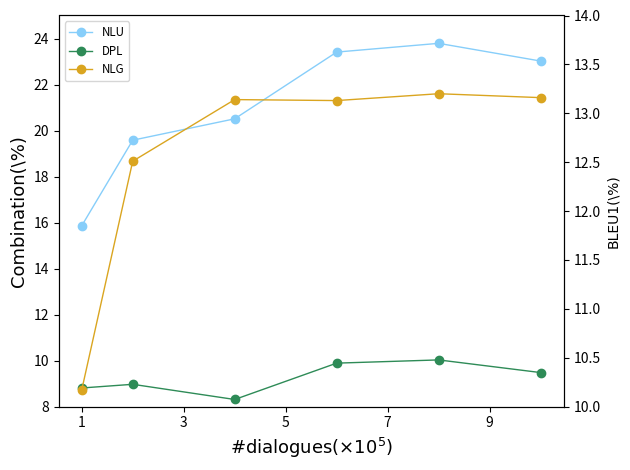

Write the Python code that produced this figure.
import matplotlib.pylab as plt
from pylab import *
def wk_plot():
    y1 = [10.17, 12.51, 13.14, 13.13, 13.20, 13.16]
    y2 = [15.86, 19.58, 20.51, 23.41, 23.79, 23.02]
    y3 = [8.81, 8.97, 8.31, 9.89, 10.03, 9.48]
    x = [0, 1, 3, 5, 7, 9]

    fig, ax1 = plt.subplots()  # Create a window using subplots()

    # mp.legend(loc=7)

    ax2 = ax1.twinx()  # Create a second axis
    lns1 = ax1.plot(x, y2, 'o-', c='lightskyblue', label='NLU', linewidth=1)
    lns3 = ax2.plot(x, y1, 'o-', c='goldenrod', label='NLG', linewidth=1)

    # mp.legend(loc=7)
    lns2 = ax1.plot(x, y3, 'o-', c='seagreen', label='DPL', linewidth=1)
    # mp.legend(loc=7,labelspacing=1)
    ax1.set_ylim((8, 25))
    ax2.set_ylim((10, 14))
    # ax1.set_xticks(x)  # Set scale
    ax1.set_xticklabels(['0', '1', '3', '5', '7', '9'])
    ax2.set_xticklabels(['0', '1', '3', '5', '7', '9'])
    # for tick in ax1.get_xticklabels():
    #     print(tick)
    #     tick.set_rotation(180)
    # for tick in ax2.get_xticklabels():
    #     print(tick)
    #     tick.set_rotation(180)
    # ax1.set_xlim(0,10)
    # ax1.set_xticks(rotation=90)
    # ax1.set_xlabel('#dialogues(x10^5)', horizontalalignment='right',fontdict={'family': 'Times New Roman', 'size': 13})
    ax1.set_xlabel(r'#dialogues($\times 10^5$)', fontdict={'family': 'Times New Roman', 'size': 13})
    ax2.set_ylabel(r'BLEU1(\%)', fontdict={'family': 'Times New Roman', 'size': 10})
    ax1.set_ylabel(r'Combination(\%)', fontdict={'family': 'Times New Roman', 'size': 13})
    # ax2.set_ylabel('y2', size=18)
    lns = lns1 + lns2 + lns3
    labs = [l.get_label() for l in lns]
    ax1.legend(lns, labs, loc=0, fontsize='small')
    # ax1.legend(lns, labs, bbox_to_anchor=(0.91,0.08),loc=4, ncol=3,fontsize='small',bbox_transform=fig.transFigure)
    # plt.xticks(rotation=90)
    plt.tight_layout()
    # plt.gcf().autofmt_xdate()  # Automatically adapt to scale line density, including x-axis and y-axis
    # plt.xticks(rotation=0)
    plt.show()

def NP():
    fig=plt.figure()

    labels = ['all','alias','trans','random','none']

    plt.subplot(131)
    number = [37.03, 37.02, 36.81, 36.31, 36.41]
    index = ['all', 'alias', 'trans', 'random', 'none']
    plt.bar(index, number,color=['lightsalmon','wheat','yellowgreen','seagreen','skyblue'])
    plt.ylabel('Combination(%)',fontdict={'family': 'Times New Roman', 'size': 10})
    #plt.xlabel('methods')
    plt.ylim((36, 37.1))
    plt.yticks(fontproperties='Times New Roman', size=10)
    plt.xticks([])
    plt.title('NLU',fontdict={'family': 'Times New Roman', 'size': 11})
    plt.legend(labels,bbox_to_anchor=(0.91,0.08),loc=4, ncol=3,fontsize='small',bbox_transform=fig.transFigure)
    '''for ax in plt.axes:
        ax.set_xticks([])'''

    plt.subplot(132)
    number = [23.82, 23.10, 24.22, 24.83, 23.44]
    index = ['all', 'alias', 'trans', 'random', 'none']
    plt.bar(index, number, color=['lightsalmon','wheat','yellowgreen','seagreen','skyblue'])
    #plt.ylabel('Combination',fontdict={'family': 'Times New Roman', 'size': 13})
    #plt.xlabel('methods')
    plt.ylim((23, 25))
    plt.ylabel('Combination(%)', fontdict={'family': 'Times New Roman', 'size': 10})
    plt.yticks(fontproperties='Times New Roman', size=10)
    plt.xticks([])
    plt.title('DPL', fontdict={'family': 'Times New Roman', 'size': 11})


    plt.subplot(133)
    number = [26.54,26.55,27.38,25.05,25.97]
    index = ['all', 'alias', 'trans', 'random', 'none']
    #index = ['1', '2', '3', '4', '5']
    plt.bar(index, number, color=['lightsalmon','wheat','yellowgreen','seagreen','skyblue'])
    plt.ylabel('BLEU1(%)',fontdict={'family': 'Times New Roman', 'size': 10})
    #plt.xlabel('methods')
    plt.ylim((25, 27.5))
    plt.xticks([])
    plt.yticks(fontproperties='Times New Roman', size=10)
    plt.title('NLG',fontdict={'family': 'Times New Roman', 'size': 11})

    #plt.yticks([35+x*0.2 for x in range(15)])'
    #plt.legend(loc=0)
    #fig.legend(labels, loc='upper left', bbox_to_anchor=(0,1.02), ncol=5, bbox_transform=fig.transFigure)
    plt.tight_layout()  # Automatically adjust subgraph spacing

    plt.show()

def intent_slot():
    fig = plt.figure()

    plt.subplot(121)
    x = ['Informing', 'Inquiring', 'Recommendation', 'Chitchat', 'Others', 'QA', 'Diagnosis']
    y = [15904, 10395, 5209, 4806, 2779, 2481, 507]

    rects = plt.barh(range(len(y)), y, height=0.3, color='orange')
    plt.yticks(range(len(y)), x, rotation=0)
    # pyplot.grid(alpha=0.3)
    for x, y1 in zip(y, range(len(y))):
        plt.text(x + 2000, y1 - 0.1, '%.0f' % x, ha='center', va='bottom', fontsize=8)
    plt.title("intent distribution in utterance-level")
    # pyplot.show()
    '''for ax in plt.axes:
        ax.set_xticks([])'''

    plt.subplot(122)
    x = ["symptom", "treatment", "disease", "medicine", "time", "precaution", "other", "pathogeny", "check_item"
        , "effect", "disease-history", "degree", "side-effect", "range-body", "frequency", "medicine-category"
        , "department", "dose", "medical-place", "temperature"]
    y = [559, 407, 276, 268, 205, 175, 139, 108, 77, 50, 38, 36, 26, 24, 22, 20, 16, 12, 8, 2]

    rects = plt.barh(range(len(y)), y, height=0.3, color='orange')
    plt.yticks(range(len(y)), x, rotation=0)
    for x, y1 in zip(y, range(len(y))):
        plt.text(x + 50, y1 - 0.2, '%.0f' % x, ha='center', va='bottom',
                    fontsize=8)
    plt.title("slot entity")
    # pyplot.show()
    '''for ax in plt.axes:
        ax.set_xticks([])'''

    plt.tight_layout()  # Automatically adjust subgraph spacing

    plt.show()

if __name__ == '__main__':
    wk_plot()
    #NP()
    #intent_slot()